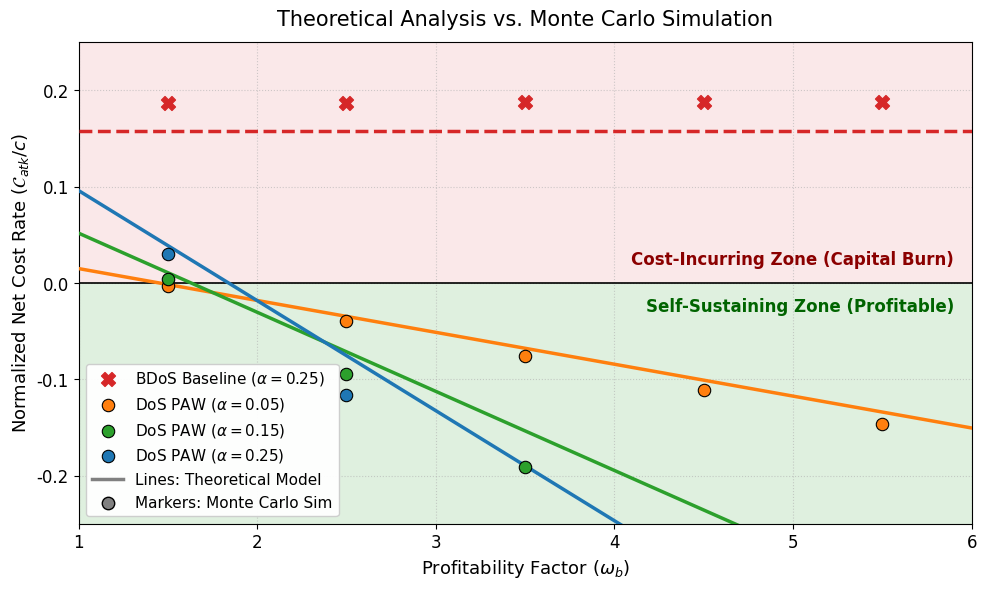

Write Python code to recreate this figure. (Note: this script raises an exception after producing the figure.)
import numpy as np
import matplotlib.pyplot as plt
import random

# 设置学术风格
plt.rcParams['font.family'] = 'serif'
plt.rcParams['font.serif'] = ['Times New Roman']
plt.rcParams['font.size'] = 12


# =====================================================================
# 1. 理论公式部分 (Theoretical CTMC) - 作为 Ground Truth 线条
# =====================================================================
def calc_net_cost_theoretical(omega_b, alpha, gamma, r1, r2, eta=0.1, beta=0.25, is_b_dos=False):
    delta = 1.0 - alpha - beta - eta
    if delta <= 0: return np.nan

    term1_mine = ((1 - r1) * alpha) / (1 - r2 * alpha)
    term2_mine = (1 + r1 * alpha * (eta + delta)) / (1 - alpha)
    pi_0 = 1.0 / (term1_mine + term2_mine)
    pi_1 = pi_0 * ((1 - r1) * alpha) / (1 - alpha)
    pi_2 = pi_0 * (r1 * alpha) / (1 - alpha)

    if is_b_dos: return alpha * pi_0

    p_a3 = (1 - r2) * alpha + gamma * (eta + delta)
    p_a4 = alpha + gamma * (beta + eta + delta)
    p_a5 = alpha + beta + gamma * (eta + delta)
    p_beta3 = 1 - p_a3

    r_block = beta * pi_1 * p_a3 + (eta + delta) * pi_1 * p_a4

    expected_attacker_shares = (r1 * alpha) * pi_0 + (r2 * alpha) * (pi_1 + pi_2)
    expected_honest_shares = beta

    if expected_honest_shares + expected_attacker_shares > 0:
        pool_total_revenue = beta * pi_0 + beta * pi_1 * p_beta3 + (eta + delta) * pi_2 * p_a5
        fraction = expected_attacker_shares / (expected_honest_shares + expected_attacker_shares)
        r_share = fraction * pool_total_revenue
    else:
        r_share = 0.0

    total_revenue = omega_b * (r_block + r_share)
    cost = alpha * pi_0 + (r2 * alpha) * (pi_1 + pi_2)

    return cost - total_revenue


# =====================================================================
# 2. 蒙特卡洛离散事件模拟器 (Monte Carlo DES) - 作为散点验证
# =====================================================================
class Simulator:
    def __init__(self, alpha, beta=0.25, eta=0.1, gamma=0.5, r1=0.5, r2=0.99, is_bdos=False):
        self.alpha = alpha
        self.beta = beta
        self.eta = eta
        self.delta = 1.0 - alpha - beta - eta
        self.gamma = gamma
        self.r1 = 0.0 if is_bdos else r1
        self.r2 = 0.0 if is_bdos else r2
        self.is_bdos = is_bdos

        # S=Mine 时的竞争胜率 (对应全网算力为 1.0)
        self.pa3 = (1.0 - self.r2) * alpha + gamma * (eta + self.delta)
        self.pa4 = alpha + gamma * (beta + eta + self.delta)
        self.pa5 = alpha + beta + gamma * (eta + self.delta)

    def run(self, omega_b, num_events=100000):
        state = 0
        time_elapsed = 0.0

        attacker_blocks = 0
        pool_blocks = 0
        attacker_shares = 0.0
        honest_shares = 0.0
        attacker_electricity = 0.0

        for _ in range(num_events):
            if state == 0:
                rate_pri = (1.0 - self.r1) * self.alpha
                rate_inf = self.r1 * self.alpha
                rate_pool = self.beta
                rate_out = self.eta + self.delta
                total_rate = rate_pri + rate_inf + rate_pool + rate_out  # = 1.0

                # 采样物理时间
                dt = random.expovariate(total_rate)
                time_elapsed += dt

                # 累加份额与耗电
                attacker_shares += self.r1 * self.alpha * dt
                honest_shares += self.beta * dt
                attacker_electricity += self.alpha * dt

                # 事件轮盘赌
                rand = random.random() * total_rate
                if rand < rate_pri:
                    state = 1
                elif rand < rate_pri + rate_inf:
                    state = 2
                elif rand < rate_pri + rate_inf + rate_pool:
                    pool_blocks += 1
                else:
                    pass

            elif state == 1:
                rate_pool = self.beta
                rate_out = self.eta + self.delta
                total_rate = rate_pool + rate_out

                dt = random.expovariate(total_rate)
                time_elapsed += dt

                # BDoS 在扣块时完全关机 (r2=0)，PAW 只有渗透算力开机 (r2=0.99)
                attacker_shares += self.r2 * self.alpha * dt
                honest_shares += self.beta * dt
                attacker_electricity += self.r2 * self.alpha * dt

                rand = random.random() * total_rate
                if rand < rate_pool:
                    # PvV Race
                    if random.random() < self.pa3:
                        attacker_blocks += 1
                    else:
                        pool_blocks += 1
                else:
                    # PvE Race
                    if random.random() < self.pa4: attacker_blocks += 1

                state = 0

            elif state == 2:
                rate_pool = self.beta
                rate_out = self.eta + self.delta
                total_rate = rate_pool + rate_out

                dt = random.expovariate(total_rate)
                time_elapsed += dt

                attacker_shares += self.r2 * self.alpha * dt
                honest_shares += self.beta * dt
                attacker_electricity += self.r2 * self.alpha * dt

                rand = random.random() * total_rate
                if rand < rate_pool:
                    # 触发双重陷阱，区块全部作废
                    pass
                else:
                    # IvE Race: 如果攻击者用渗透块打赢了外部矿工，奖励算矿池的！
                    if random.random() < self.pa5: pool_blocks += 1

                state = 0

        # 结算 BDoS
        if self.is_bdos:
            attacker_blocks = 0
            attacker_shares = 0

        # 计算 PPoW 分红比例
        share_ratio = attacker_shares / (attacker_shares + honest_shares) if (
                                                                                         attacker_shares + honest_shares) > 0 else 0
        pool_payout_to_attacker = pool_blocks * share_ratio

        # 结算单位时间的期望净成本率
        total_revenue_rate = (attacker_blocks + pool_payout_to_attacker) / time_elapsed
        cost_rate = attacker_electricity / time_elapsed

        return cost_rate - omega_b * total_revenue_rate


# =====================================================================
# 3. 绘图：理论曲线 + 蒙特卡洛散点
# =====================================================================
def plot_figure_3_with_MC():
    print("正在计算理论曲线...")
    omega_bs_line = np.linspace(1.0, 6.0, 200)
    gamma_fixed = 0.5

    cost_b_dos_line = [calc_net_cost_theoretical(w, 0.25, gamma_fixed, 0.0, 0.0, is_b_dos=True) for w in omega_bs_line]

    alphas = [0.05, 0.15, 0.25]
    colors = ['#ff7f0e', '#2ca02c', '#1f77b4']
    costs_paw_lines = [[calc_net_cost_theoretical(w, a, gamma_fixed, 0.5, 0.99) for w in omega_bs_line] for a in alphas]

    print("正在运行蒙特卡洛模拟器进行验证 (每个点 10万 步)...")
    # 选择几个特定的 omega_b 锚点进行蒙特卡洛打点
    omega_bs_scatter = np.array([1.5, 2.5, 3.5, 4.5, 5.5])

    # 实例化模拟器
    sim_bdos = Simulator(alpha=0.25, gamma=gamma_fixed, is_bdos=True)
    cost_b_dos_mc = [sim_bdos.run(w) for w in omega_bs_scatter]

    costs_paw_mcs = []
    for a in alphas:
        sim_paw = Simulator(alpha=a, gamma=gamma_fixed, r1=0.5, r2=0.99, is_bdos=False)
        costs_paw_mcs.append([sim_paw.run(w) for w in omega_bs_scatter])

    # === 开始绘图 ===
    fig, ax = plt.subplots(figsize=(10, 6), dpi=300)

    # 背景与分界线
    ax.axhline(0, color='black', linestyle='-', linewidth=1.2, zorder=3)
    ax.axhspan(-0.25, 0, facecolor='#2ca02c', alpha=0.15, zorder=0)
    ax.axhspan(0, 0.25, facecolor='#d62728', alpha=0.1, zorder=0)

    # 1. 绘制理论曲线 (Lines)
    ax.plot(omega_bs_line, cost_b_dos_line, color='#d62728', linestyle='--', linewidth=2.5, zorder=4,
            label='_nolegend_')
    for i, a in enumerate(alphas):
        ax.plot(omega_bs_line, costs_paw_lines[i], color=colors[i], linestyle='-', linewidth=2.5, zorder=4,
                label='_nolegend_')

    # 2. 绘制蒙特卡洛散点 (Scatters)
    ax.scatter(omega_bs_scatter, cost_b_dos_mc, color='#d62728', marker='X', s=100, zorder=5,
               label=r'BDoS Baseline ($\alpha=0.25$)')
    for i, a in enumerate(alphas):
        ax.scatter(omega_bs_scatter, costs_paw_mcs[i], color=colors[i], marker='o', s=80, edgecolors='black',
                   linewidths=0.8, zorder=5, label=rf'DoS PAW ($\alpha={a}$)')

    # 文本与格式化
    ax.text(5.9, 0.015, 'Cost-Incurring Zone (Capital Burn)', color='darkred', fontsize=12, fontweight='bold',
            ha='right', va='bottom', zorder=5)
    ax.text(5.9, -0.015, 'Self-Sustaining Zone (Profitable)', color='darkgreen', fontsize=12, fontweight='bold',
            ha='right', va='top', zorder=5)

    ax.set_title("Theoretical Analysis vs. Monte Carlo Simulation", fontsize=15, pad=12)
    ax.set_xlabel(r'Profitability Factor ($\omega_b$)', fontsize=13)
    ax.set_ylabel(r'Normalized Net Cost Rate ($\mathcal{C}_{atk} / c$)', fontsize=13)
    ax.set_xlim(1.0, 6.0)
    ax.set_ylim(-0.25, 0.25)
    ax.grid(True, linestyle=':', alpha=0.6, zorder=1)

    # 补充图例说明 (Lines = Theory, Markers = Simulation)
    ax.plot([], [], color='gray', linestyle='-', linewidth=2.5, label='Lines: Theoretical Model')
    ax.scatter([], [], color='gray', marker='o', s=80, edgecolors='black', label='Markers: Monte Carlo Sim')

    ax.legend(loc='lower left', fontsize=11, framealpha=0.95)

    plt.tight_layout()
    plt.savefig('./figures/Figure_3_with_MC.pdf', format='pdf')
    print("图表已保存至 ./figures 文件夹")
    plt.show()


if __name__ == '__main__':
    plot_figure_3_with_MC()
